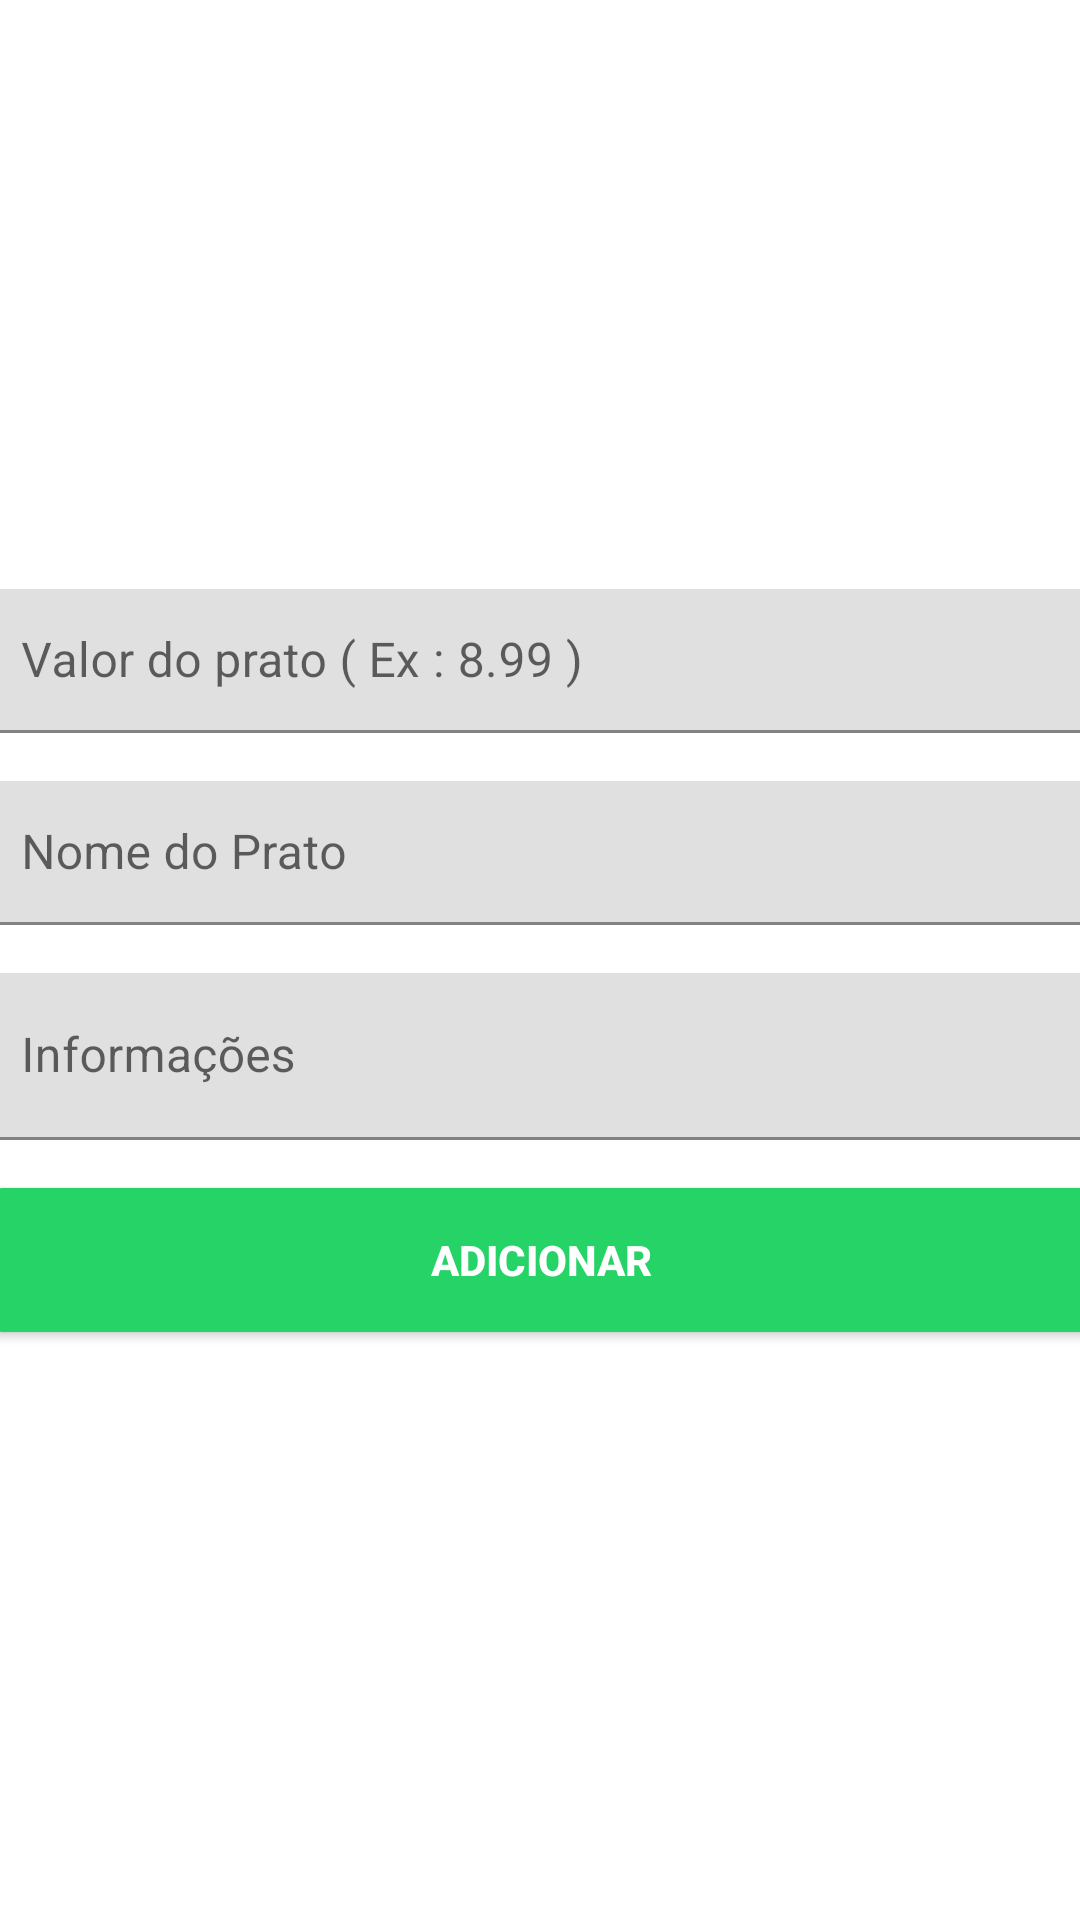

Layout XML and referenced resources for this Android screen:
<!-- AndroidManifest.xml: application theme AppTheme -->
<!-- res/layout/activity_cadastro_prato_acticity.xml -->
<?xml version="1.0" encoding="utf-8"?>
<androidx.constraintlayout.widget.ConstraintLayout xmlns:android="http://schemas.android.com/apk/res/android"
    xmlns:app="http://schemas.android.com/apk/res-auto"
    xmlns:tools="http://schemas.android.com/tools"
    android:layout_width="match_parent"
    android:layout_height="match_parent"
    tools:context=".Activitys.CadastroPratoActicity">

  <com.google.android.material.textfield.TextInputLayout
      android:id="@+id/textInputLayout7"
      android:layout_width="379dp"
      android:layout_height="wrap_content"
      android:layout_marginBottom="16dp"
      app:layout_constraintBottom_toTopOf="@+id/textInputLayout6"
      app:layout_constraintEnd_toEndOf="parent"
      app:layout_constraintStart_toStartOf="parent"
      app:layout_constraintTop_toTopOf="parent"
      app:layout_constraintVertical_chainStyle="packed">

    <com.google.android.material.textfield.TextInputEditText
        android:id="@+id/editValorBebida"
        android:layout_width="match_parent"
        android:layout_height="48dp"
        android:hint="Valor do prato ( Ex : 8.99 )"
        android:inputType="numberDecimal" />
  </com.google.android.material.textfield.TextInputLayout>

  <com.google.android.material.textfield.TextInputLayout
      android:id="@+id/textInputLayout6"
      android:layout_width="379dp"
      android:layout_height="wrap_content"
      android:layout_marginBottom="16dp"
      app:layout_constraintBottom_toTopOf="@+id/textInputLayout10"
      app:layout_constraintEnd_toEndOf="parent"
      app:layout_constraintStart_toStartOf="parent"
      app:layout_constraintTop_toBottomOf="@+id/textInputLayout7">

    <com.google.android.material.textfield.TextInputEditText
        android:id="@+id/editNomeBebida"
        android:layout_width="match_parent"
        android:layout_height="48dp"
        android:hint="Nome do Prato" />
  </com.google.android.material.textfield.TextInputLayout>

  <com.google.android.material.textfield.TextInputLayout
      android:id="@+id/textInputLayout10"
      android:layout_width="379dp"
      android:layout_height="wrap_content"
      android:layout_marginBottom="16dp"
      app:layout_constraintBottom_toTopOf="@+id/buttonAdicionarBebida"
      app:layout_constraintEnd_toEndOf="parent"
      app:layout_constraintStart_toStartOf="parent"
      app:layout_constraintTop_toBottomOf="@+id/textInputLayout6">

    <com.google.android.material.textfield.TextInputEditText
        android:id="@+id/editInfoPrato"
        android:layout_width="match_parent"
        android:layout_height="wrap_content"
        android:hint="Informações"
        tools:ignore="TouchTargetSizeCheck" />
  </com.google.android.material.textfield.TextInputLayout>

  <Button
      android:id="@+id/buttonAdicionarBebida"
      android:layout_width="379dp"
      android:layout_height="wrap_content"
      android:background="@drawable/buttonshapelogin"
      android:text="Adicionar"
      android:textColor="#FFFFFF"
      android:textStyle="bold"
      app:layout_constraintBottom_toBottomOf="parent"
      app:layout_constraintEnd_toEndOf="parent"
      app:layout_constraintStart_toStartOf="parent"
      app:layout_constraintTop_toBottomOf="@+id/textInputLayout10" />

</androidx.constraintlayout.widget.ConstraintLayout>
<!-- resources referenced by this layout -->
<resources>
  <!-- drawable buttonshapelogin (drawable) -->
  <?xml version="1.0" encoding="utf-8"?>
  <shape xmlns:android="http://schemas.android.com/apk/res/android" android:shape="rectangle" >
      <corners
          android:radius="10dp"
          />
      <solid
          android:color="@color/colorButtonLogin"
          />
  </shape>
  <color name="colorButtonLogin">#25d366</color>
</resources>
